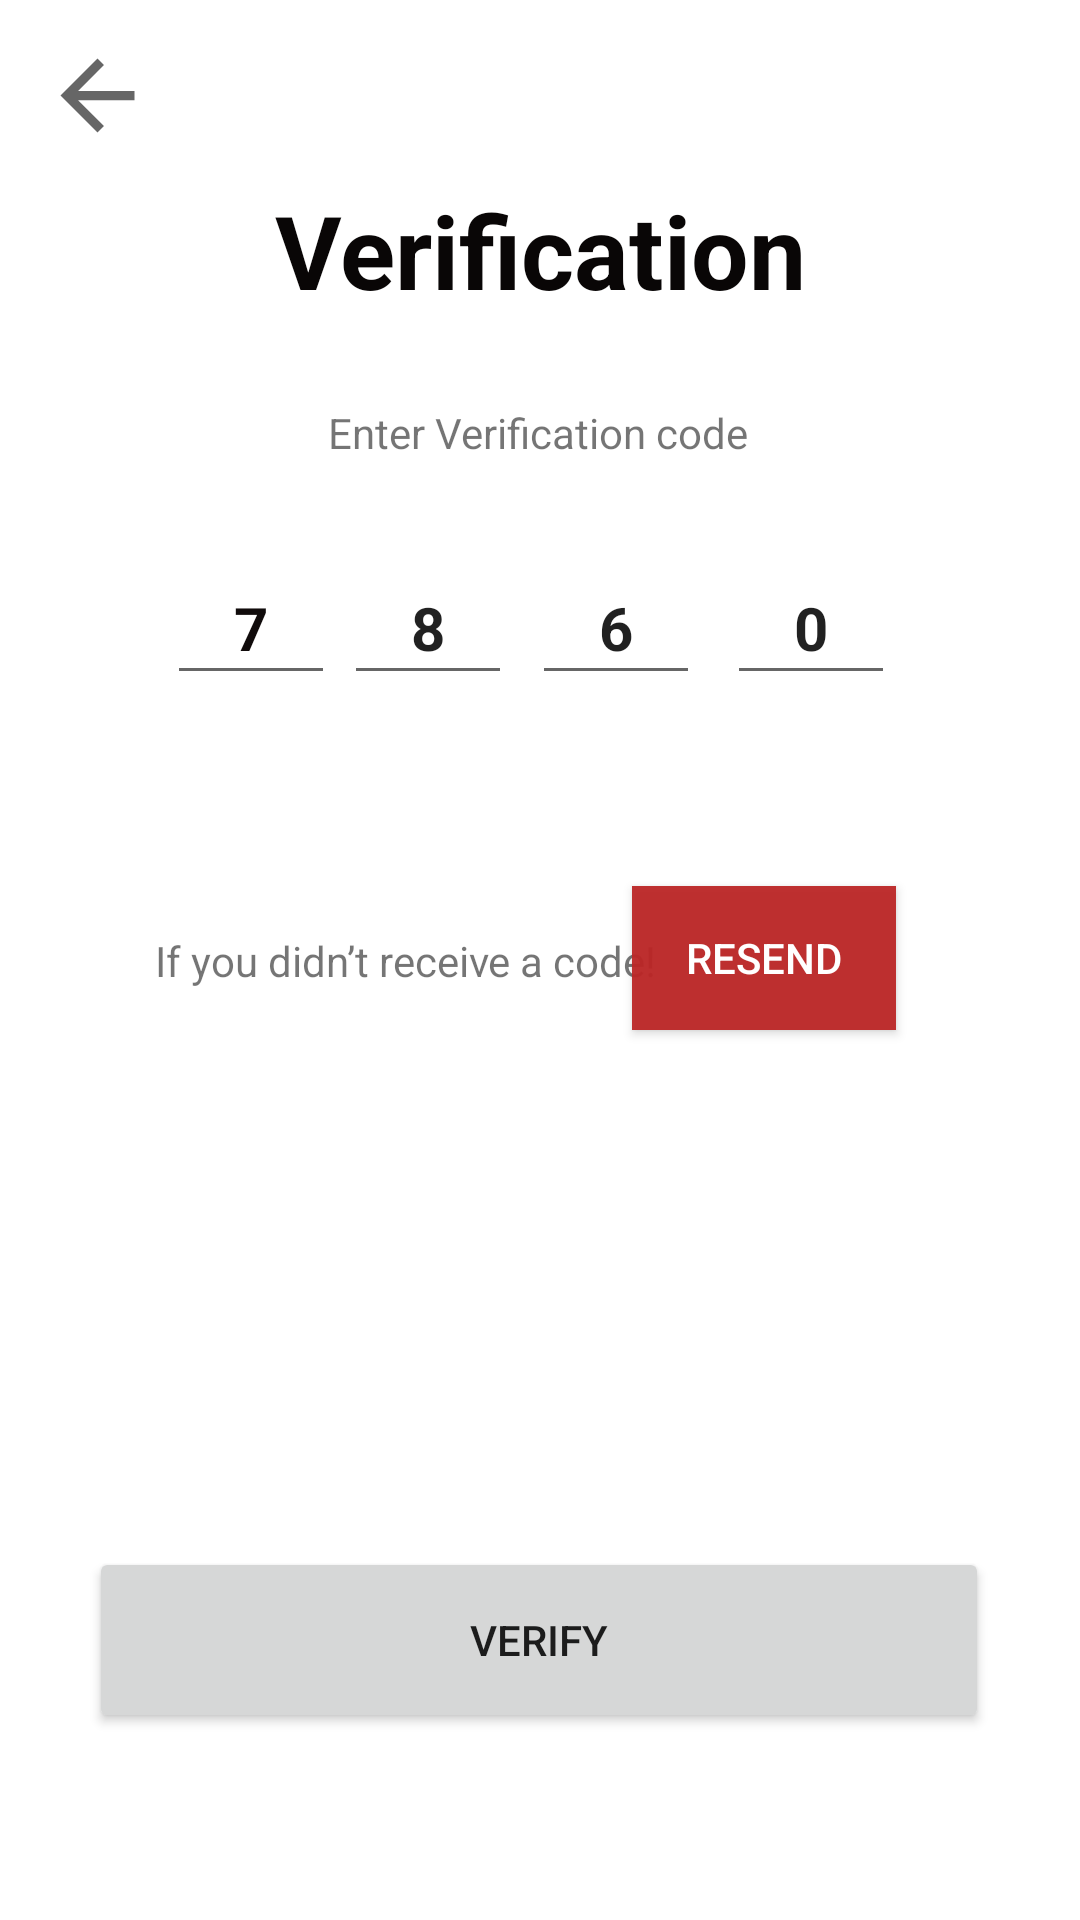

Write the Android layout XML for this screen, with the resource values it uses.
<!-- AndroidManifest.xml: application theme Theme.JobSeeker -->
<!-- res/layout/activity_otpverification.xml -->
<?xml version="1.0" encoding="utf-8"?>
<androidx.constraintlayout.widget.ConstraintLayout xmlns:android="http://schemas.android.com/apk/res/android"
    xmlns:app="http://schemas.android.com/apk/res-auto"
    xmlns:tools="http://schemas.android.com/tools"
    android:layout_width="match_parent"
    android:layout_height="match_parent"
    tools:context=".OTPVerification">

    <com.google.android.material.textfield.TextInputEditText
        android:id="@+id/editText"
        android:layout_width="56dp"
        android:layout_height="48dp"
        android:hint="@string/_0"
        android:text="@string/_0"
        android:textAlignment="center"
        android:textSize="20sp"
        android:textStyle="bold"
        app:layout_constraintBottom_toBottomOf="parent"
        app:layout_constraintEnd_toEndOf="parent"
        app:layout_constraintHorizontal_bias="0.797"
        app:layout_constraintStart_toStartOf="parent"
        app:layout_constraintTop_toTopOf="parent"
        app:layout_constraintVertical_bias="0.31" />

    <com.google.android.material.textfield.TextInputEditText
        android:id="@+id/editText2"
        android:layout_width="56dp"
        android:layout_height="48dp"
        android:text="@string/_6"
        android:textAlignment="center"
        android:textSize="20sp"
        android:textStyle="bold"
        app:layout_constraintBottom_toBottomOf="parent"
        app:layout_constraintEnd_toEndOf="parent"
        app:layout_constraintHorizontal_bias="0.583"
        app:layout_constraintStart_toStartOf="parent"
        app:layout_constraintTop_toTopOf="parent"
        app:layout_constraintVertical_bias="0.31" />

    <com.google.android.material.textfield.TextInputEditText
        android:id="@+id/editText3"
        android:layout_width="56dp"
        android:layout_height="48dp"
        android:text="@string/_7"
        android:textAlignment="center"
        android:textColor="#100B0B"
        android:textSize="20sp"
        android:textStyle="bold"
        app:layout_constraintBottom_toBottomOf="parent"
        app:layout_constraintEnd_toEndOf="parent"
        app:layout_constraintHorizontal_bias="0.183"
        app:layout_constraintStart_toStartOf="parent"
        app:layout_constraintTop_toTopOf="parent"
        app:layout_constraintVertical_bias="0.31" />

    <ImageView
        android:id="@+id/imageView"
        android:layout_width="38dp"
        android:layout_height="37dp"
        android:contentDescription="@string/back_button_"
        app:layout_constraintBottom_toBottomOf="parent"
        app:layout_constraintEnd_toEndOf="parent"
        app:layout_constraintHorizontal_bias="0.041"
        app:layout_constraintStart_toStartOf="parent"
        app:layout_constraintTop_toTopOf="parent"
        app:layout_constraintVertical_bias="0.022"
        app:srcCompat="?attr/actionModeCloseDrawable" />

    <TextView
        android:id="@+id/textView"
        android:layout_width="wrap_content"
        android:layout_height="wrap_content"
        android:text="@string/verification_"
        android:textAlignment="center"
        android:textColor="#090606"
        android:textSize="34sp"
        android:textStyle="bold"
        app:layout_constraintBottom_toBottomOf="parent"
        app:layout_constraintEnd_toEndOf="parent"
        app:layout_constraintStart_toStartOf="parent"
        app:layout_constraintTop_toTopOf="parent"
        app:layout_constraintVertical_bias="0.102" />

    <TextView
        android:id="@+id/textView2"
        android:layout_width="wrap_content"
        android:layout_height="wrap_content"
        android:text="@string/enter_verification_code_"
        app:layout_constraintBottom_toBottomOf="parent"
        app:layout_constraintEnd_toEndOf="parent"
        app:layout_constraintHorizontal_bias="0.498"
        app:layout_constraintStart_toStartOf="parent"
        app:layout_constraintTop_toTopOf="parent"
        app:layout_constraintVertical_bias="0.217" />

    <com.google.android.material.textfield.TextInputEditText
        android:id="@+id/fullName"
        android:layout_width="56dp"
        android:layout_height="48dp"
        android:text="@string/_8"
        android:textAlignment="center"
        android:textSize="20sp"
        android:textStyle="bold"
        app:layout_constraintBottom_toBottomOf="parent"
        app:layout_constraintEnd_toEndOf="parent"
        app:layout_constraintHorizontal_bias="0.377"
        app:layout_constraintStart_toStartOf="parent"
        app:layout_constraintTop_toTopOf="parent"
        app:layout_constraintVertical_bias="0.31" />

    <TextView
        android:id="@+id/textView3"
        android:layout_width="wrap_content"
        android:layout_height="wrap_content"
        android:text="@string/if_you_didn_t_receive_a_code"
        app:layout_constraintBottom_toBottomOf="parent"
        app:layout_constraintEnd_toEndOf="parent"
        app:layout_constraintHorizontal_bias="0.269"
        app:layout_constraintStart_toStartOf="parent"
        app:layout_constraintTop_toTopOf="parent" />

    <Button
        android:id="@+id/resendCode"
        android:layout_width="wrap_content"
        android:layout_height="wrap_content"
        android:background="#F3BC2727"
        android:text="@string/resend"
        android:textColor="#FFFFFF"
        app:cornerRadius="15dp"
        app:layout_constraintBottom_toBottomOf="parent"
        app:layout_constraintEnd_toEndOf="parent"
        app:layout_constraintHorizontal_bias="0.774"
        app:layout_constraintStart_toStartOf="parent"
        app:layout_constraintTop_toTopOf="parent"
        app:layout_constraintVertical_bias="0.499" />

    <Button
        android:id="@+id/verifyEmail"
        android:layout_width="300dp"
        android:layout_height="62dp"
        android:text="@string/verify"
        app:layout_constraintBottom_toBottomOf="parent"
        app:layout_constraintEnd_toEndOf="parent"
        app:layout_constraintHorizontal_bias="0.495"
        app:layout_constraintStart_toStartOf="parent"
        app:layout_constraintTop_toTopOf="parent"
        app:layout_constraintVertical_bias="0.892" />

</androidx.constraintlayout.widget.ConstraintLayout>
<!-- resources referenced by this layout -->
<resources>
  <string name="_0">0</string>
  <string name="_6">6</string>
  <string name="_7">7</string>
  <string name="_8">8</string>
  <string name="back_button_">back_button</string>
  <string name="enter_verification_code_">Enter Verification code</string>
  <string name="if_you_didn_t_receive_a_code">If you didn’t receive a code!</string>
  <string name="resend">RESEND</string>
  <string name="verification_">Verification</string>
  <string name="verify">Verify</string>
  <style name="Theme.JobSeeker" parent="Theme.MaterialComponents.DayNight.DarkActionBar">
          
          <item name="colorPrimary">@color/purple_500</item>
          <item name="colorPrimaryVariant">@color/purple_700</item>
          <item name="colorOnPrimary">@color/white</item>
          
          <item name="colorSecondary">@color/teal_200</item>
          <item name="colorSecondaryVariant">@color/teal_700</item>
          <item name="colorOnSecondary">@color/black</item>
          
          <item name="android:statusBarColor" tools:targetApi="l">?attr/colorPrimaryVariant</item>
          
      </style>
  <color name="purple_500">#FF6200EE</color>
  <color name="purple_700">#FF3700B3</color>
  <color name="white">#FFFFFFFF</color>
  <color name="teal_200">#FF03DAC5</color>
  <color name="teal_700">#FF018786</color>
  <color name="black">#FF000000</color>
</resources>
